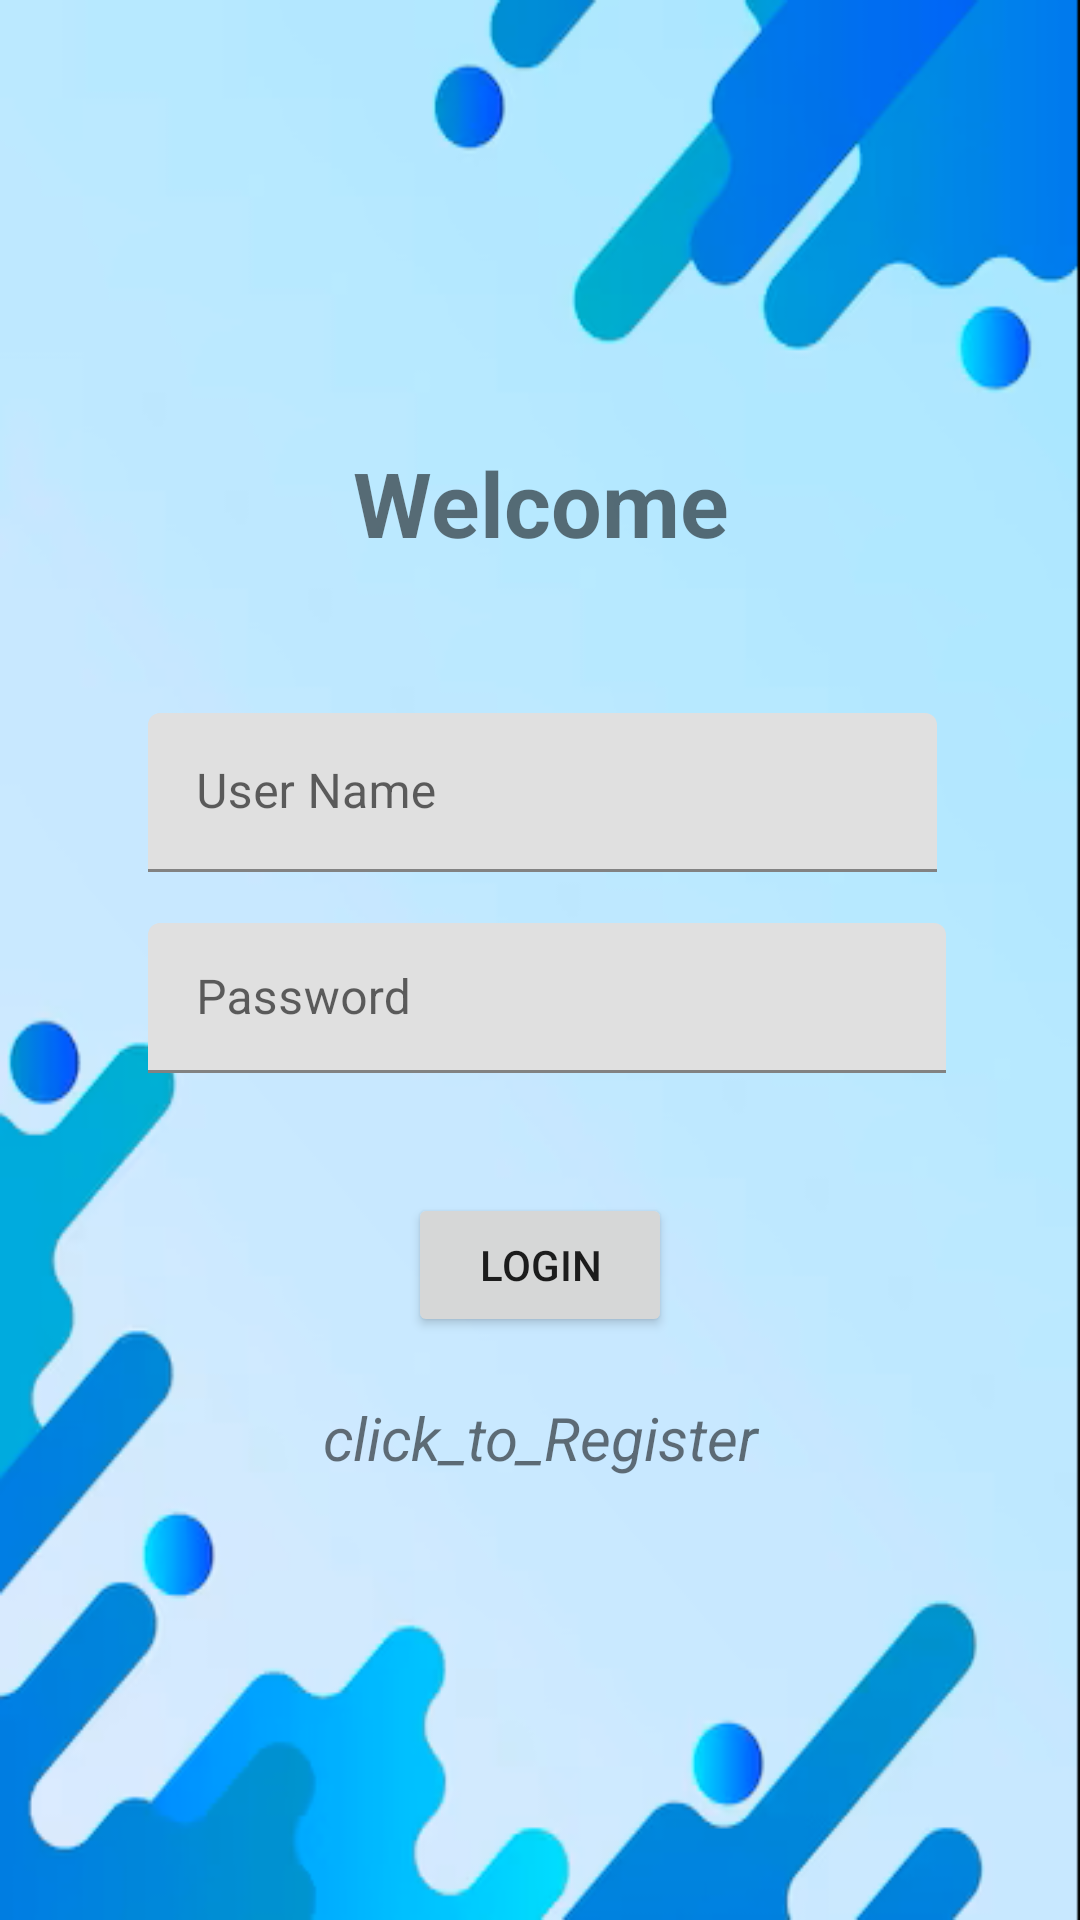

Reconstruct the res/layout file that produces this screen, plus the resources it refers to.
<!-- AndroidManifest.xml: application theme Theme.Mobile_cw -->
<!-- res/layout/activity_main.xml -->
<?xml version="1.0" encoding="utf-8"?>
<LinearLayout xmlns:android="http://schemas.android.com/apk/res/android"
    xmlns:app="http://schemas.android.com/apk/res-auto"
    xmlns:tools="http://schemas.android.com/tools"
    android:layout_width="match_parent"
    android:layout_height="match_parent"
    android:gravity="center"
    android:orientation="vertical"
    android:padding="15dp"
    tools:context=".MainActivity"
    tools:ignore="ExtraText"
    android:background="@drawable/back">

    <TextView
        android:layout_width="match_parent"
        android:layout_height="wrap_content"
        android:layout_marginBottom="50dp"
        android:gravity="center"
        android:text="@string/login"
        android:textSize="30sp"
        android:textStyle="bold" />

    <com.google.android.material.textfield.TextInputLayout
        android:layout_width="293dp"
        android:layout_height="wrap_content"
        android:layout_marginStart="8dp"
        android:maxLength="12"
        android:minHeight="70dp">

        <com.google.android.material.textfield.TextInputEditText
            android:id="@+id/un"
            android:layout_width="263dp"
            android:layout_height="53dp"
            android:layout_marginStart="8dp"
            android:hint="@string/username"
            android:minHeight="70dp" />

    </com.google.android.material.textfield.TextInputLayout>

    <com.google.android.material.textfield.TextInputLayout
        android:layout_width="293dp"
        android:layout_height="wrap_content"
        android:layout_marginStart="8dp"
        android:maxLength="12"
        android:minHeight="70dp">

        <com.google.android.material.textfield.TextInputEditText
            android:id="@+id/password"
            android:layout_width="266dp"
            android:layout_height="50dp"
            android:layout_marginStart="8dp"
            android:hint="@string/password"
            android:minHeight="70dp" />

    </com.google.android.material.textfield.TextInputLayout>

    <ProgressBar
        android:id="@+id/progessBar"
        android:layout_width="wrap_content"
        android:layout_height="wrap_content"
        android:visibility="gone" />

    <Button
        android:id="@+id/btnlogin"
        android:layout_width="wrap_content"
        android:layout_height="wrap_content"
        android:layout_marginTop="20dp"
        android:text="@string/loginbtn" />

    <TextView
        android:id="@+id/RegisterNow"
        android:layout_width="match_parent"
        android:layout_height="wrap_content"
        android:layout_marginTop="20dp"
        android:gravity="center"
        android:text="@string/click_to_register"
        android:textSize="20sp"
        android:textStyle="italic" />

</LinearLayout>
<!-- resources referenced by this layout -->
<resources>
  <!-- drawable back: png bitmap (drawable, 69589 bytes) -->
  <string name="click_to_register">click_to_Register</string>
  <string name="login">Welcome</string>
  <string name="loginbtn">Login</string>
  <string name="password">Password</string>
  <string name="username">User Name</string>
  <style name="Theme.Mobile_cw" parent="Theme.MaterialComponents.DayNight.DarkActionBar">
          
          <item name="colorPrimary">@color/purple_500</item>
          <item name="colorPrimaryVariant">@color/purple_700</item>
          <item name="colorOnPrimary">@color/white</item>
          
          <item name="colorSecondary">@color/teal_200</item>
          <item name="colorSecondaryVariant">@color/teal_700</item>
          <item name="colorOnSecondary">@color/black</item>
          
          <item name="android:statusBarColor">?attr/colorPrimaryVariant</item>
          
      </style>
  <!-- not gathered from this repository: default colours our renderer supplied (Android Studio template values) -->
  <color name="purple_500">#FF6200EE</color>
  <color name="purple_700">#FF3700B3</color>
  <color name="teal_200">#FF03DAC5</color>
  <color name="teal_700">#FF018786</color>
  <color name="black">#FF000000</color>
  <color name="white">#FFFFFFFF</color>
</resources>
